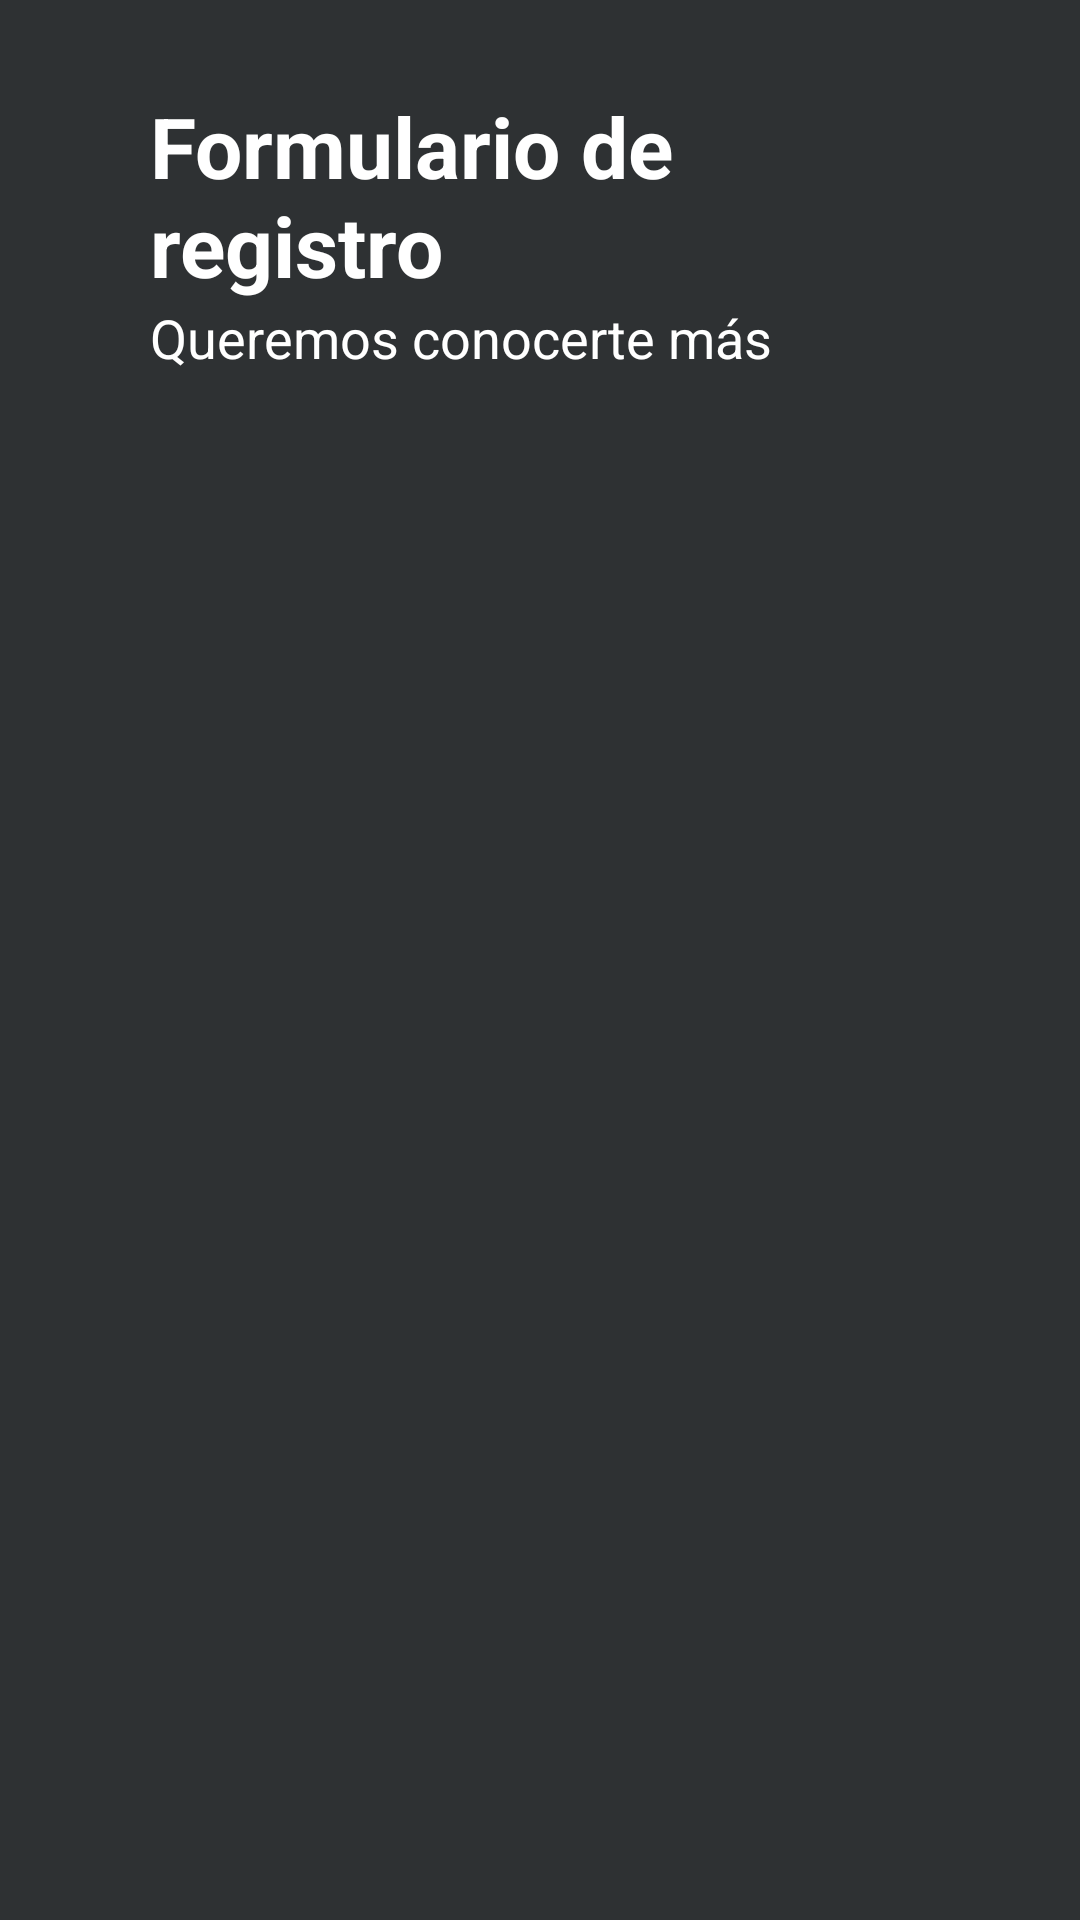

Produce the Android XML layout that renders to this screen, including the resource entries it uses.
<!-- AndroidManifest.xml: application theme Theme.AppCompat.Light.NoActionBar -->
<!-- res/layout/activity_register.xml -->
<?xml version="1.0" encoding="utf-8"?>
<LinearLayout xmlns:android="http://schemas.android.com/apk/res/android"
    xmlns:app="http://schemas.android.com/apk/res-auto"
    xmlns:tools="http://schemas.android.com/tools"
    android:layout_width="match_parent"
    android:layout_height="match_parent"
    android:background="@color/material_dynamic_neutral20"
    android:orientation="vertical"
    tools:context="com.example.unilocal.activities.RegisterActivity">


    <TextView
        android:id="@+id/main_title"
        style="@style/titles"
        android:paddingLeft="50dp"
        android:text="@string/register_user_title_register"
        android:textColor="@color/white"
        tools:ignore="MissingConstraints" />

    <TextView
        android:id="@+id/we_want_know_you"
        style="@style/informative_text"
        android:paddingLeft="50dp"
        android:text="@string/register_user_want_know_you"
        android:textColor="@color/white"
        app:layout_constraintTop_toBottomOf="@+id/main_title" />


    <androidx.viewpager.widget.ViewPager
        android:id="@+id/form_pager"
        android:layout_width="320dp"
        android:layout_height="450dp"
        android:layout_gravity="center"
        android:background="@drawable/form_register_style"
        android:elevation="30dp">


    </androidx.viewpager.widget.ViewPager>

    <LinearLayout
        android:id="@+id/position_layout"
        android:layout_width="35dp"
        android:layout_height="30dp"
        android:layout_gravity="center"
        android:layout_marginTop="10dp"
        android:backgroundTint="@color/black"
        android:orientation="horizontal" />

    <Button
        android:id="@+id/Next"
        style="@style/button_next"
        android:layout_gravity="end"
        android:text="@string/register_user_next" />

</LinearLayout>
<!-- resources referenced by this layout -->
<resources>
  <color name="black">#FF000000</color>
  <color name="white">#FFFFFFFF</color>
  <string name="register_user_next">Siguiente</string>
  <string name="register_user_title_register">Formulario de\nregistro</string>
  <string name="register_user_want_know_you">Queremos conocerte más</string>
  <style name="button_next">
          <item name="android:layout_width">wrap_content</item>
          <item name="android:layout_height">wrap_content</item>
          <item name="android:textColor">@color/white</item>
          <item name="android:background">@drawable/border_style</item>
          <item name="android:backgroundTint">#188C27</item>
          <item name="android:layout_marginTop">25dp</item>
          <item name="android:textSize">16sp</item>
          <item name="android:layout_marginRight">30dp</item>
      </style>
  <style name="informative_text">
          <item name="android:layout_width">wrap_content</item>
          <item name="android:layout_height">wrap_content</item>
          <item name="android:textSize">18sp</item>
          <item name="android:layout_marginBottom">25dp</item>
      </style>
  <style name="titles">
          <item name="android:layout_width">wrap_content</item>
          <item name="android:layout_height">wrap_content</item>
          <item name="android:textColor">@color/black</item>
          <item name="android:layout_marginTop">30dp</item>
          <item name="android:textSize">28sp</item>
          <item name="android:textStyle">bold</item>
      </style>
</resources>
